Run: headless pygame with SDL's dummy video driver; simulated clock (each Clock.tick advances the game by its frame time, no real sleeping); random seed 0; keys injected as events and as key.get_pressed() state; no mouse input.
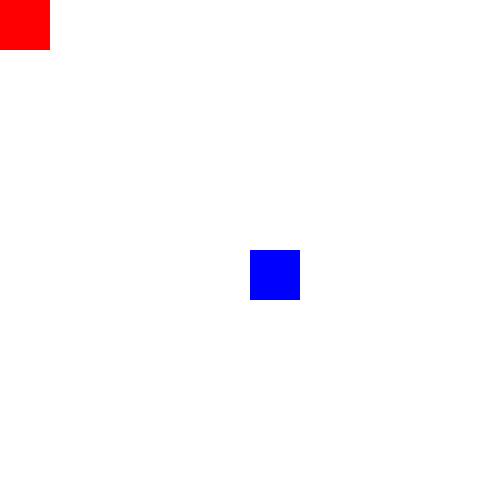
Frame 1 of 4 · flips 1–60 · no input
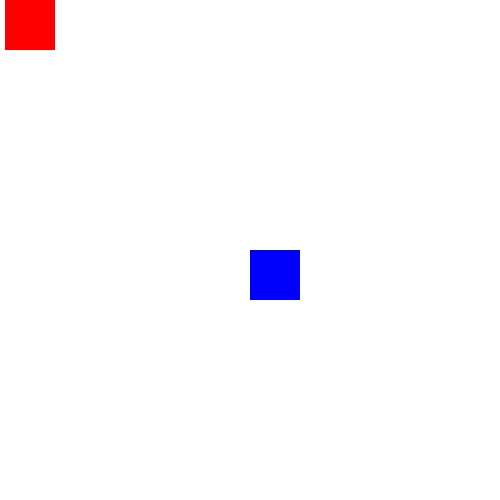
Frame 2 of 4 · flips 61–180 · tapped SPACE, RETURN · held RIGHT (→), D
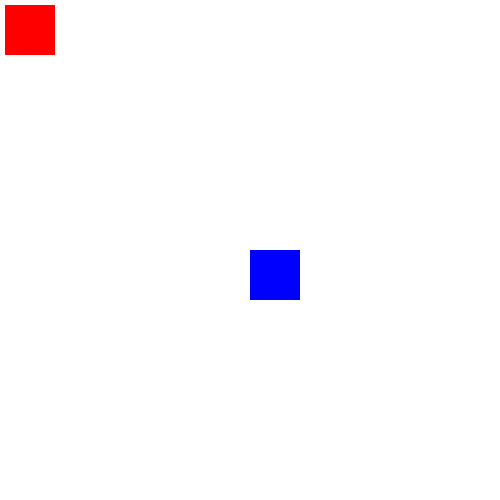
Frame 3 of 4 · flips 181–300 · held DOWN (↓), S
Frame 4 of 4 · flips 301–420 · held LEFT (←), A, UP (↑), W · screen same as frame 2, image omitted

The pygame program that drew these frames:

import pygame, time
pygame.init() 

run = True
surface = pygame.display.set_mode((500, 500))

main_clock = pygame.time.Clock()
frames_per_second = 144
last_time = time.time()

class Box(object):
    
    def __init__(self, rect):
        self.x, self.y, self.w, self.h = rect

    def draw_rect(self, surface, color):
        self.rectValue = pygame.Rect(self.x, self.y, self.w, self.h)
        pygame.draw.rect(surface, color, self.rectValue)

class HitBox(Box):

    def __init__(self, rect):
        super().__init__(rect)
    
    def isHit(self, other):
        if other.x + other.w >= self.x and other.y + other.h >= self.y:
            if other.x <= self.x + self.w and other.y <= self.y + self.h:
                return True
        return False

player1 = Box((0, 0, 50, 50))
hitbox1 = HitBox((250, 250, 50, 50))

while run:
    print(player1.x, player1.y)
    dt = time.time() - last_time
    dt *= frames_per_second
    last_time = time.time()

    surface.fill((255, 255, 255))
    for event in pygame.event.get(): 
        if event.type == pygame.QUIT:
            run = False

    player1.draw_rect(surface, (255, 0, 0))
    hitbox1.draw_rect(surface, (0, 0, 255))
    hitbox1.isHit(player1)

    keys = pygame.key.get_pressed()
    if keys[pygame.K_w]:
        player1.y -= 1*dt
    elif keys[pygame.K_s]:
        player1.y += 1*dt
    elif keys[pygame.K_d]:
        player1.x += 1*dt
    elif keys[pygame.K_a]:
        player1.x -= 1*dt

    pygame.display.update()
